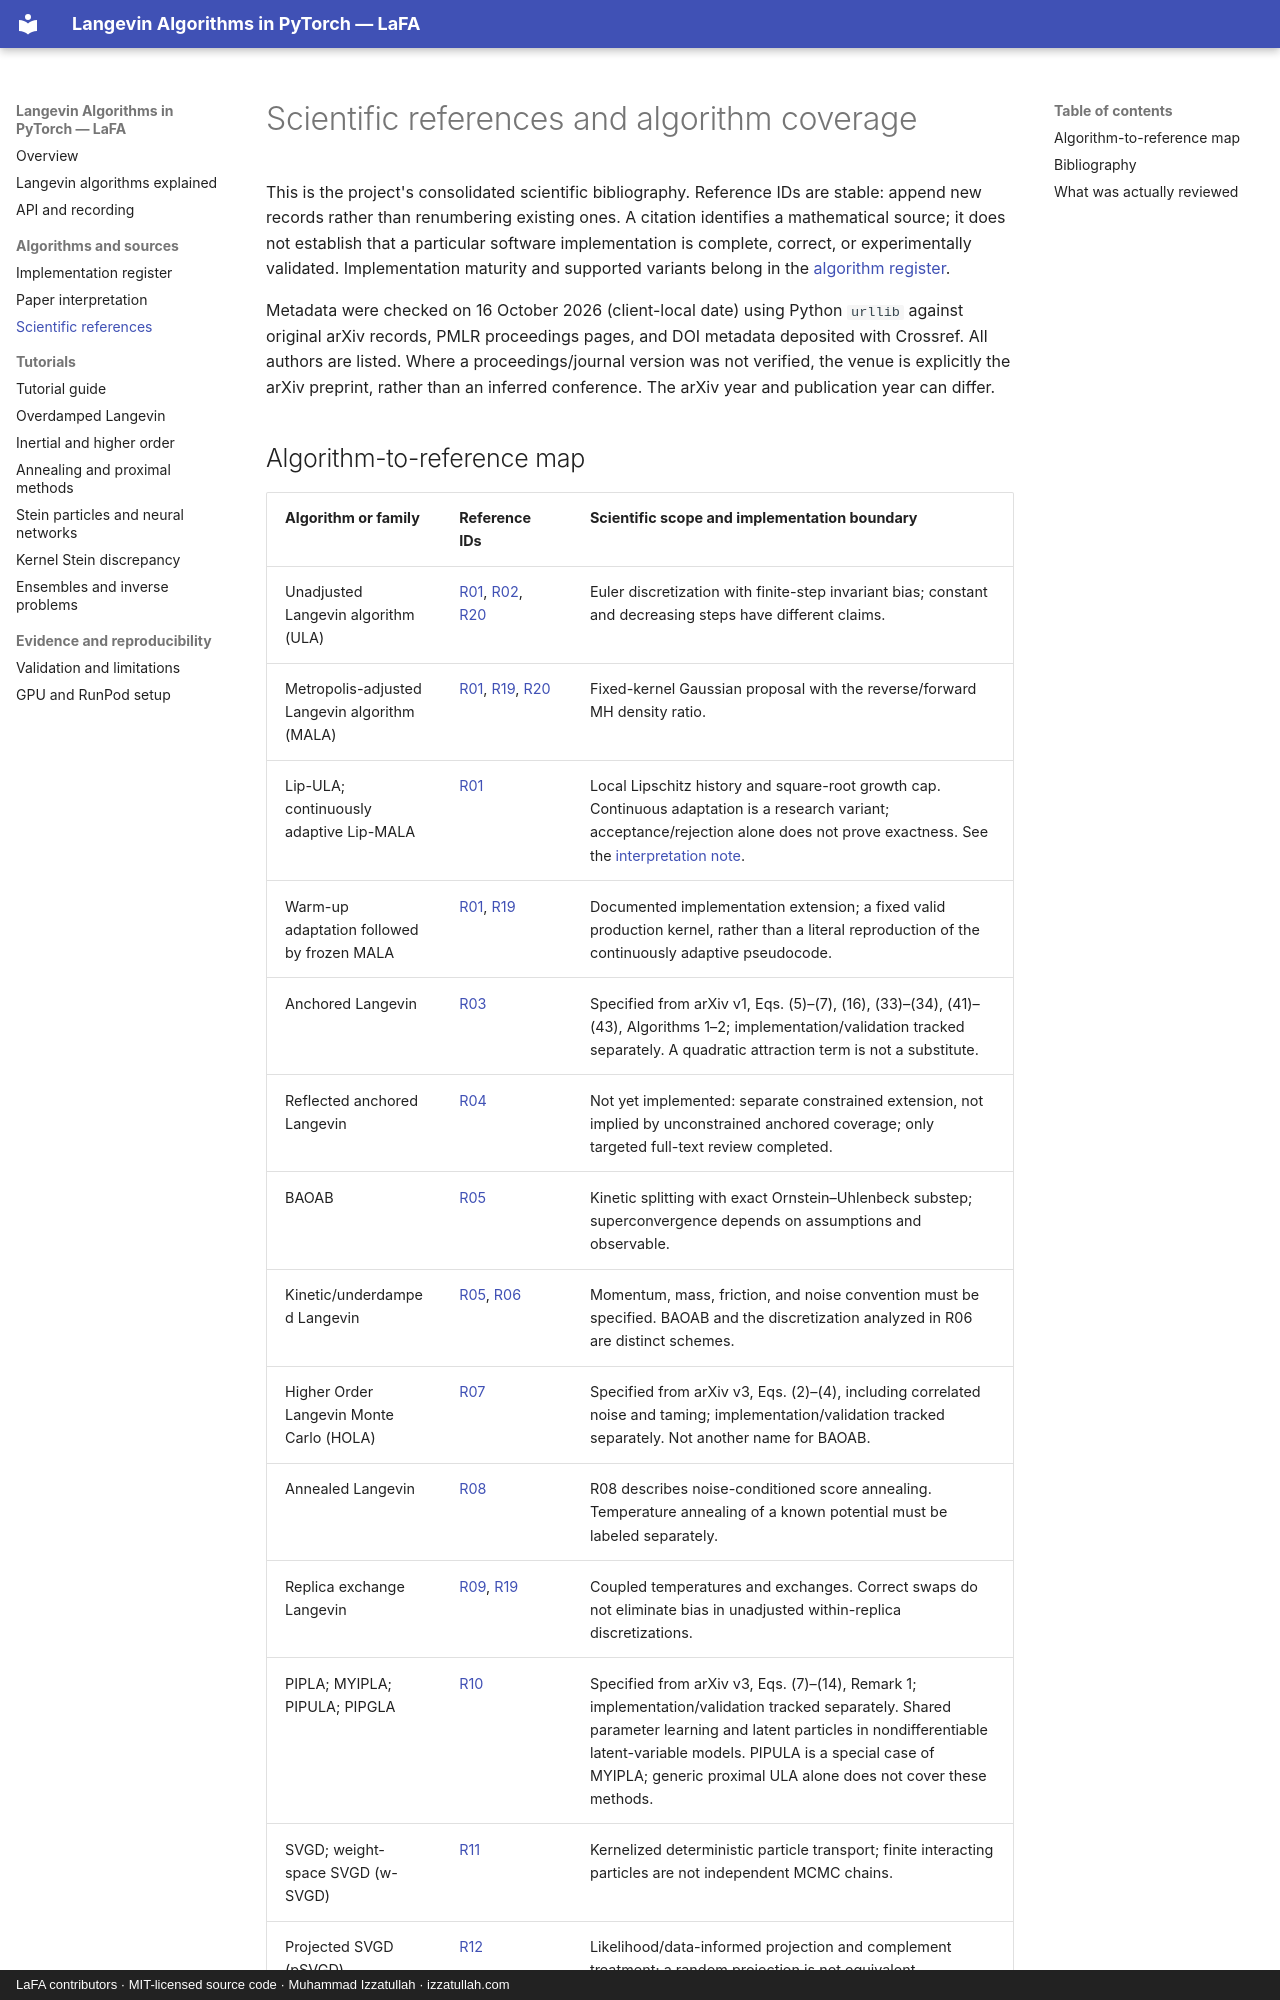

repository: izzatum/The-Langevin-algorithms-Family · page: references/index.html · generator: mkdocs · copyright: LaFA contributors · MIT-licensed source code · Muhammad Izzatullah · izzatullah.com

---
title: "Langevin algorithm papers and scientific references"
description: "Find 24 scientific sources for Langevin samplers, Stein methods, filtering and diagnostics, with DOI links, algorithm mappings and review provenance."
---

# Scientific references and algorithm coverage

This is the project's consolidated scientific bibliography. Reference IDs are stable: append new records rather than renumbering existing ones. A citation identifies a mathematical source; it does not establish that a particular software implementation is complete, correct, or experimentally validated. Implementation maturity and supported variants belong in the [algorithm register](research/algorithm-register.md).

Metadata were checked on 16 October 2026 (client-local date) using Python `urllib` against original arXiv records, PMLR proceedings pages, and DOI metadata deposited with Crossref. All authors are listed. Where a proceedings/journal version was not verified, the venue is explicitly the arXiv preprint, rather than an inferred conference. The arXiv year and publication year can differ.
